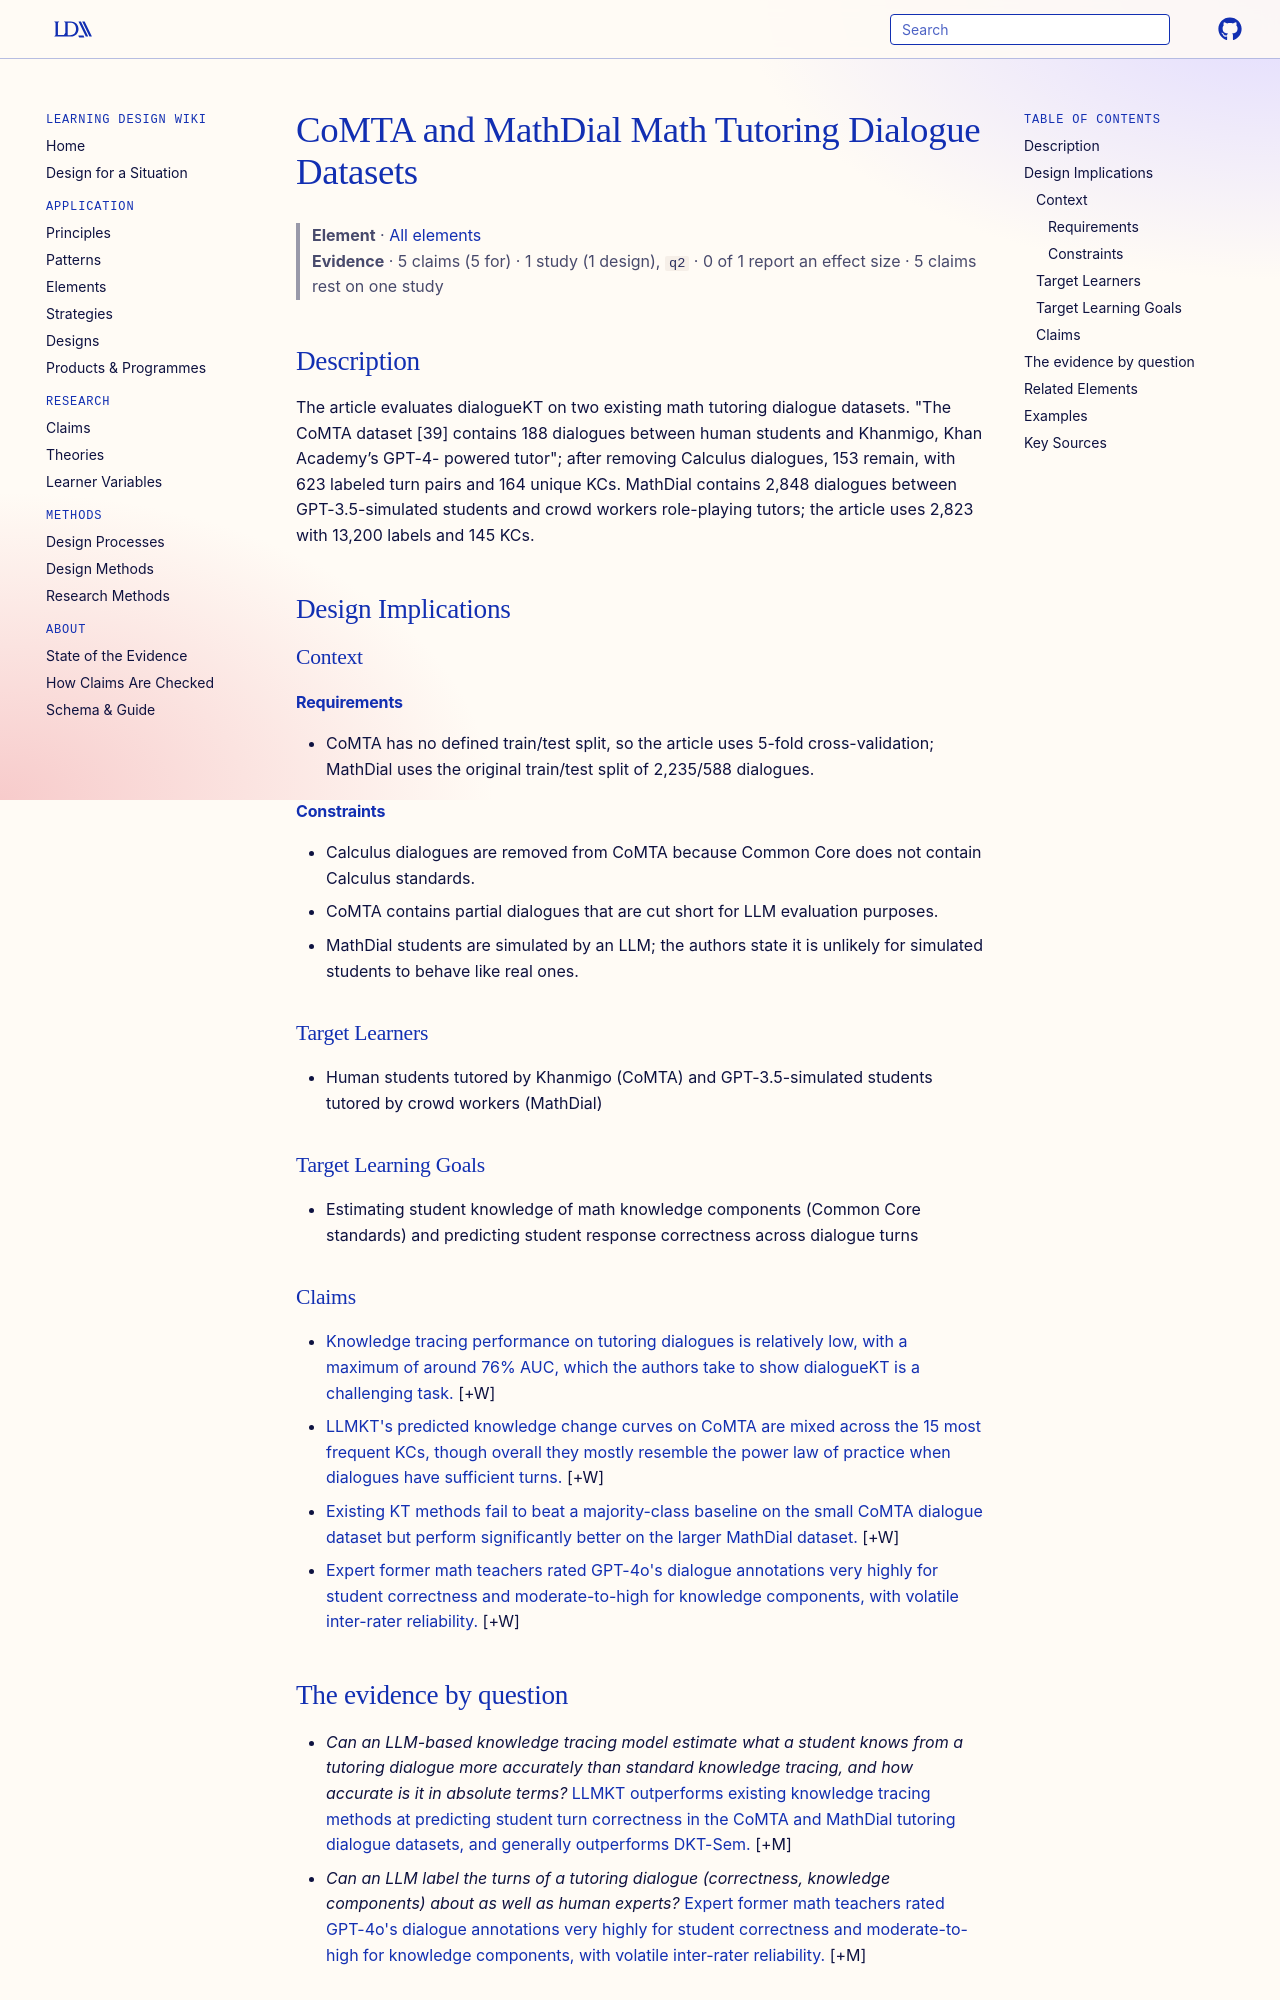

repository: Learning-Design-Alliance/learning-wiki · page: elements/comta-and-mathdial-tutoring-dialogue-datasets/index.html · generator: mkdocs

---
type: element
id: comta-and-mathdial-tutoring-dialogue-datasets
title: CoMTA and MathDial Math Tutoring Dialogue Datasets
description: The article evaluates dialogueKT on two existing math tutoring dialogue datasets.
canonical: true
status: review
generated:
  by: claude/unspecified
  at: 2026-09-24
sources:
  - id: alexander-scarlatos-2024
    resource: "https://arxiv.org/abs/2409.16490"
    title: "Alexander Scarlatos, Ryan S. Baker, and Andrew Lan. (2024). Exploring Knowledge Tracing in Tutor-Student Dialogues using LLMs. Published in LAK25: The 15th International Learning Analytics and Knowledge Conference. https://arxiv.org/abs/2409.16490"
    author: Alexander Scarlatos, Ryan S. Baker, and Andrew Lan
---

# CoMTA and MathDial Math Tutoring Dialogue Datasets

> **Element** · [All elements](index.md)
> **Evidence** · 5 claims (5 for) · 1 study (1 design), `q2` · 0 of 1 report an effect size · 5 claims rest on one study

## Description
The article evaluates dialogueKT on two existing math tutoring dialogue datasets. "The CoMTA dataset [39] contains 188 dialogues between human students and Khanmigo, Khan Academy’s GPT-4- powered tutor"; after removing Calculus dialogues, 153 remain, with 623 labeled turn pairs and 164 unique KCs. MathDial contains 2,848 dialogues between GPT-3.5-simulated students and crowd workers role-playing tutors; the article uses 2,823 with 13,200 labels and 145 KCs.

## Design Implications

### Context
#### Requirements
- CoMTA has no defined train/test split, so the article uses 5-fold cross-validation; MathDial uses the original train/test split of 2,235/588 dialogues.
#### Constraints
- Calculus dialogues are removed from CoMTA because Common Core does not contain Calculus standards.
- CoMTA contains partial dialogues that are cut short for LLM evaluation purposes.
- MathDial students are simulated by an LLM; the authors state it is unlikely for simulated students to behave like real ones.

### Target Learners
- Human students tutored by Khanmigo (CoMTA) and GPT-3.5-simulated students tutored by crowd workers (MathDial)

### Target Learning Goals
- Estimating student knowledge of math knowledge components (Common Core standards) and predicting student response correctness across dialogue turns

### Claims
<!-- Claims bearing on this element, each a link to a claim page followed by its evidence tag, e.g. [+M] -->
- [Knowledge tracing performance on tutoring dialogues is relatively low, with a maximum of around 76% AUC, which the authors take to show dialogueKT is a challenging task.](../claims/dialogue-kt-performance-is-relatively-low-compared-to-standard-kt.md) [+W]
- [LLMKT's predicted knowledge change curves on CoMTA are mixed across the 15 most frequent KCs, though overall they mostly resemble the power law of practice when dialogues have sufficient turns.](../claims/llmkt-knowledge-change-curves-show-mixed-trends-resembling-power-law-of-practice.md) [+W]
- [Existing KT methods fail to beat a majority-class baseline on the small CoMTA dialogue dataset but perform significantly better on the larger MathDial dataset.](../claims/existing-kt-methods-fail-on-small-comta-but-improve-with-more-data-on-mathdial.md) [+W]
- [Expert former math teachers rated GPT-4o's dialogue annotations very highly for student correctness and moderate-to-high for knowledge components, with volatile inter-rater reliability.](../claims/expert-teachers-rate-gpt-4o-dialogue-annotations-as-largely-accurate.md) [+W]
